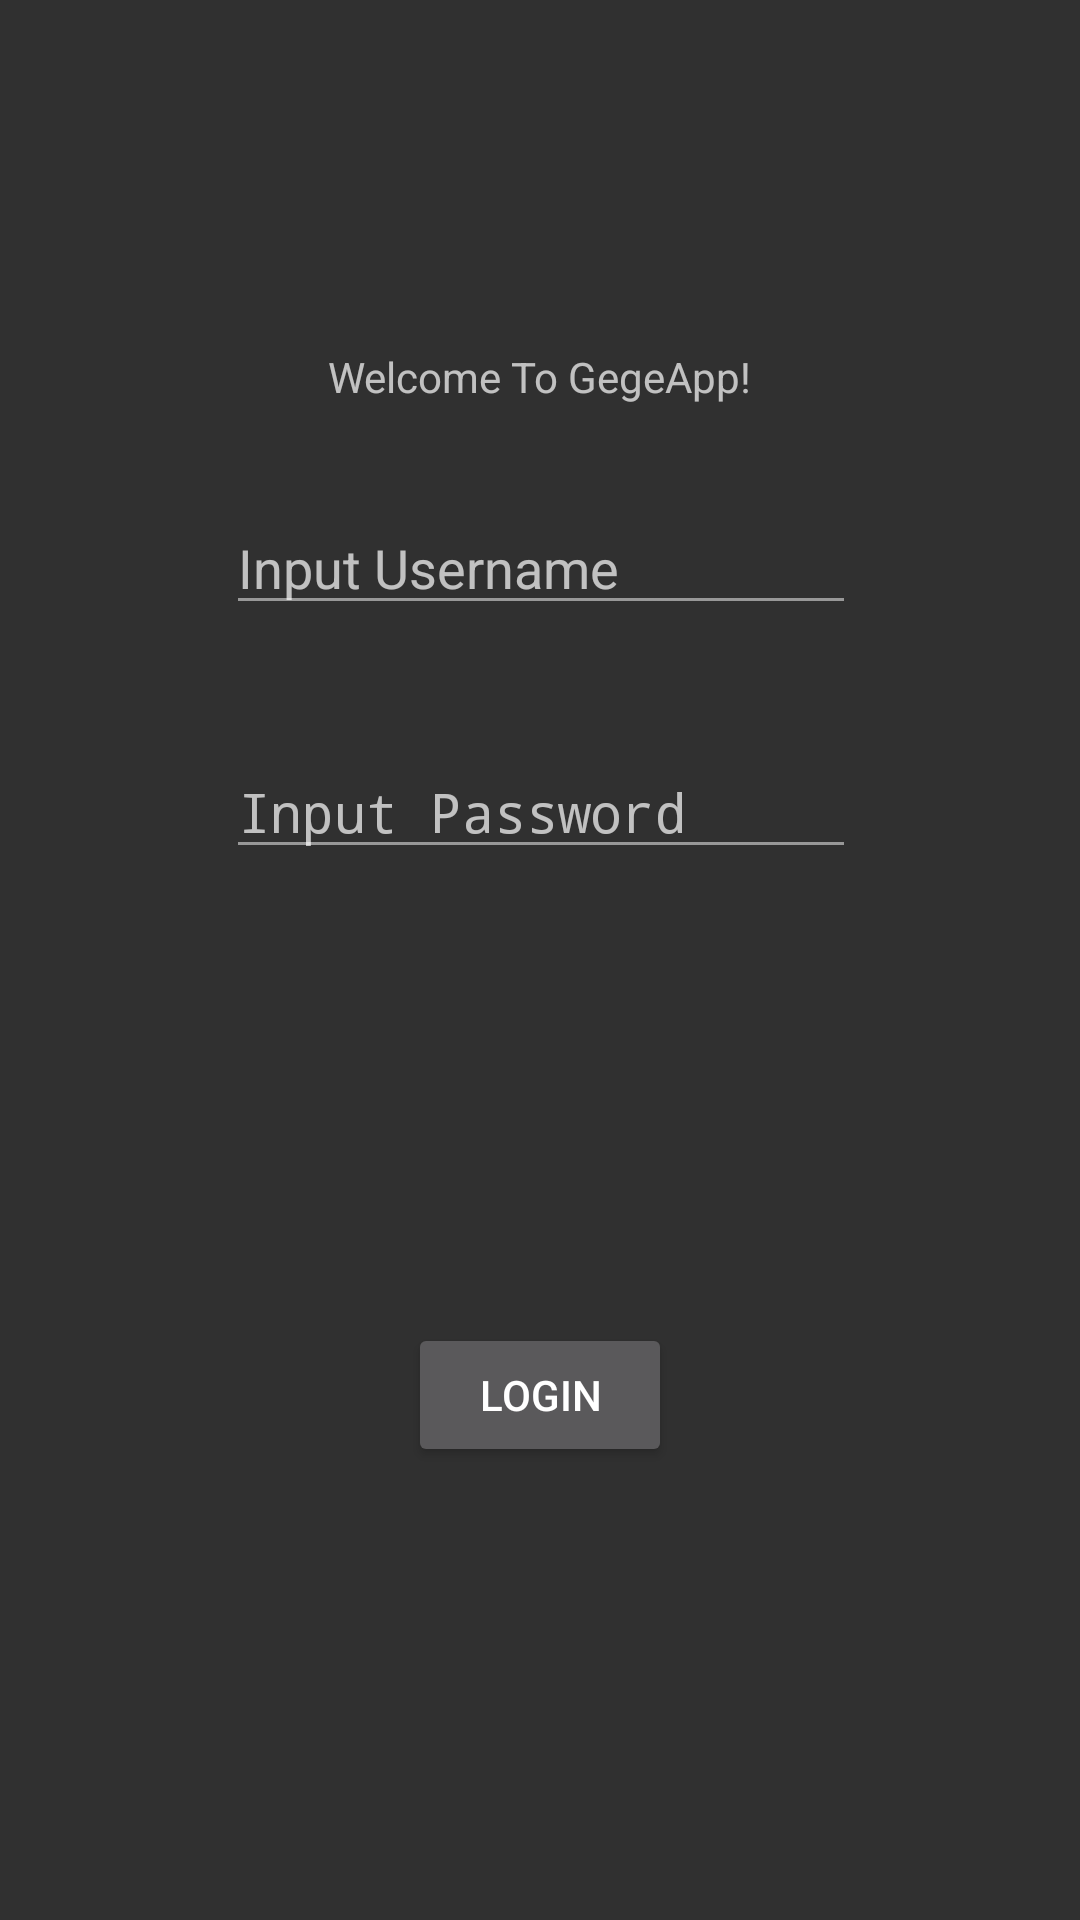

Write the Android layout XML for this screen, with the resource values it uses.
<!-- AndroidManifest.xml: application theme AppTheme -->
<!-- res/layout/activity_launcer.xml -->
<?xml version="1.0" encoding="utf-8"?>
<android.support.constraint.ConstraintLayout xmlns:android="http://schemas.android.com/apk/res/android"
    xmlns:app="http://schemas.android.com/apk/res-auto"
    xmlns:tools="http://schemas.android.com/tools"
    android:layout_width="match_parent"
    android:layout_height="match_parent"
    tools:context=".LauncerActivity">

    <Button
        android:id="@+id/button"
        android:layout_width="wrap_content"
        android:layout_height="wrap_content"
        android:layout_marginBottom="8dp"
        android:layout_marginEnd="8dp"
        android:layout_marginStart="8dp"
        android:layout_marginTop="8dp"
        android:text="Login"
        app:layout_constraintBottom_toBottomOf="parent"
        app:layout_constraintEnd_toEndOf="parent"
        app:layout_constraintStart_toStartOf="parent"
        app:layout_constraintTop_toBottomOf="@+id/editText2" />

    <TextView
        android:id="@+id/textView3"
        android:layout_width="wrap_content"
        android:layout_height="wrap_content"
        android:layout_marginEnd="8dp"
        android:layout_marginStart="8dp"
        android:layout_marginTop="116dp"
        android:text="Welcome To GegeApp!"
        app:layout_constraintEnd_toEndOf="parent"
        app:layout_constraintStart_toStartOf="parent"
        app:layout_constraintTop_toTopOf="parent" />

    <EditText
        android:id="@+id/editText"
        android:layout_width="wrap_content"
        android:layout_height="wrap_content"
        android:layout_marginEnd="8dp"
        android:layout_marginStart="8dp"
        android:layout_marginTop="32dp"
        android:ems="10"
        android:inputType="textPersonName"
        android:hint="Input Username"
        app:layout_constraintEnd_toEndOf="parent"
        app:layout_constraintHorizontal_bias="0.503"
        app:layout_constraintStart_toStartOf="parent"
        app:layout_constraintTop_toBottomOf="@+id/textView3" />

    <EditText
        android:id="@+id/editText2"
        android:layout_width="wrap_content"
        android:layout_height="wrap_content"
        android:layout_marginEnd="8dp"
        android:layout_marginStart="8dp"
        android:layout_marginTop="40dp"
        android:ems="10"
        android:inputType="textPassword"
        android:hint="Input Password"
        app:layout_constraintEnd_toEndOf="parent"
        app:layout_constraintHorizontal_bias="0.503"
        app:layout_constraintStart_toStartOf="parent"
        app:layout_constraintTop_toBottomOf="@+id/editText" />
</android.support.constraint.ConstraintLayout>
<!-- resources referenced by this layout -->
<resources>
  <style name="AppTheme" parent="Theme.AppCompat.NoActionBar">
          
          <item name="colorPrimary">@color/colorPrimary</item>
          <item name="colorPrimaryDark">@color/colorPrimaryDark</item>
          <item name="colorAccent">@color/colorAccent</item>
          <item name="android:textColorPrimary">@color/text_color_primary</item>
          <item name="android:textColorSecondary">@color/text_color_secondary</item>
          <item name="android:colorBackground">@color/background_material_dark</item>
          <item name="android:colorForeground">@color/foreground_material_dark</item>
      </style>
  <color name="colorPrimary">#757575</color>
  <color name="colorPrimaryDark">#212121</color>
  <color name="colorAccent">#ffeb3b</color>
  <color name="text_color_primary">#ffffff</color>
  <color name="text_color_secondary">#80ffffff</color>
  <color name="foreground_material_dark">#ffffff</color>
</resources>
